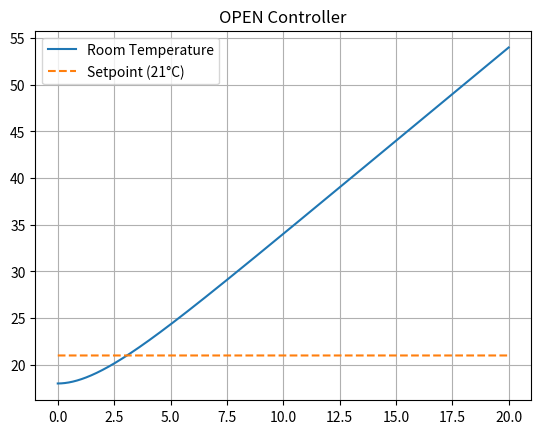
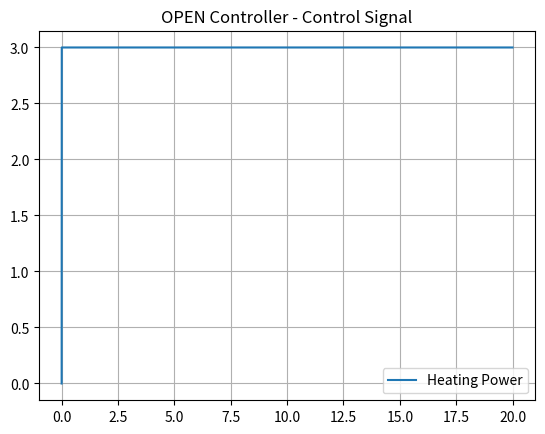
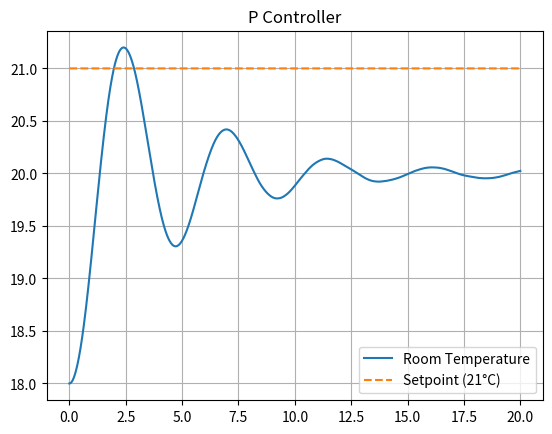
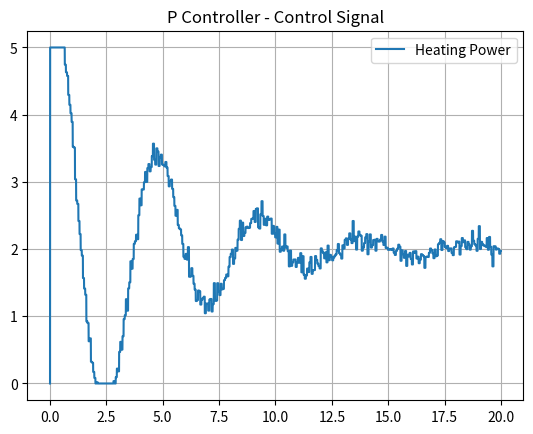
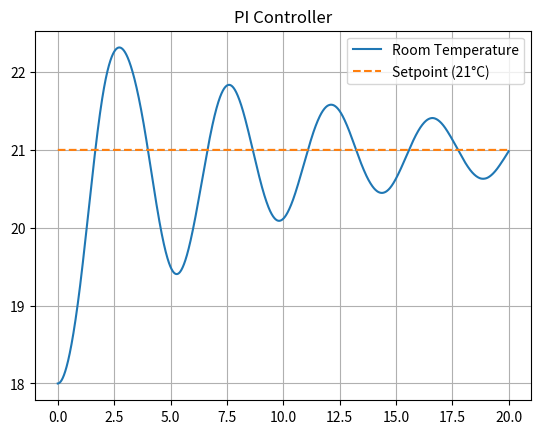
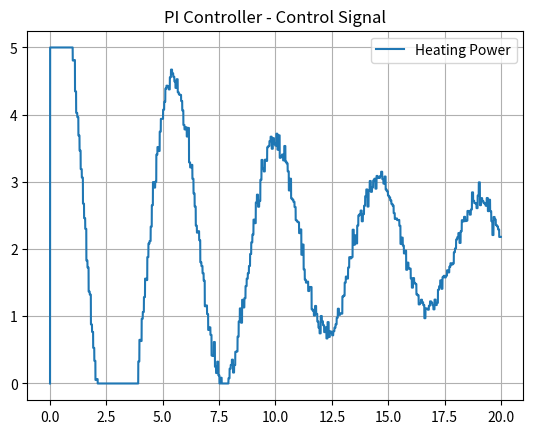

Recreate these plots in Python, in order.
import numpy as np
import matplotlib.pyplot as plt

def simulate(
    controller="open",
    setpoint=21.0,
    Kp=2.0,
    Ki=0.5,
    Kd=0.5,
    duration_s=20.0,
    plant_dt=0.001,
    control_hz=20,
    sensor_noise_std=0.05,
    disturbance=-2.0,
    u_limit=5.0,
    latency_s=0.0,
    jitter_s=0.0,
    seed=0,
):

    rng = np.random.default_rng(seed)
    n = int(duration_s / plant_dt)
    t = np.arange(n) * plant_dt

    # Room temperature (start below setpoint)
    x = 18.0
    v = 0.0
    d = 0.5

    control_period = 1.0 / control_hz
    next_control_t = 0.0

    integ_e = 0.0
    prev_e = 0.0

    u_queue = []
    u_applied = 0.0

    xs = np.zeros(n)
    ys = np.zeros(n)
    us = np.zeros(n)

    def saturate(val, limit):
        return np.clip(val, 0, limit)

    for i in range(n):
        ti = t[i]

        if u_queue and u_queue[0][0] <= ti:
            _, u_applied = u_queue.pop(0)

        y = x + rng.normal(0.0, sensor_noise_std)

        if ti >= next_control_t:
            e = setpoint - y

            if controller == "open":
                u_cmd = 3.0
            elif controller == "p":
                u_cmd = Kp * e
            # elif controller == "pd": # TODO implement yourself
            elif controller == "pi":
                integ_e += e * control_period
                u_cmd = Kp * e + Ki * integ_e

            prev_e = e
            u_cmd = float(saturate(u_cmd, u_limit))

            extra = rng.uniform(-jitter_s, jitter_s)
            apply_time = ti + max(0.0, latency_s + extra)

            u_queue.append((apply_time, u_cmd))
            u_queue.sort(key=lambda z: z[0])

            next_control_t = ti + control_period

        # Thermal dynamics
        a = -d * v + u_applied + disturbance
        v = v + a * plant_dt
        x = x + v * plant_dt

        xs[i] = x
        ys[i] = y
        us[i] = u_applied

    return t, xs, ys, us


def plot_run(title, t, xs, ys, us):
    plt.figure()
    plt.plot(t, xs, label="Room Temperature")
    plt.plot(t, np.ones_like(t)*21, "--", label="Setpoint (21°C)")
    plt.title(title)
    plt.legend()
    plt.grid(True)

    plt.figure()
    plt.plot(t, us, label="Heating Power")
    plt.title(title + " - Control Signal")
    plt.legend()
    plt.grid(True)


if __name__ == "__main__":

    duration = 20.0

    for ctrl in ["open", "p", "pi"]:
        t, xs, ys, us = simulate(controller=ctrl)
        plot_run(ctrl.upper() + " Controller", t, xs, ys, us)

    plt.show()
